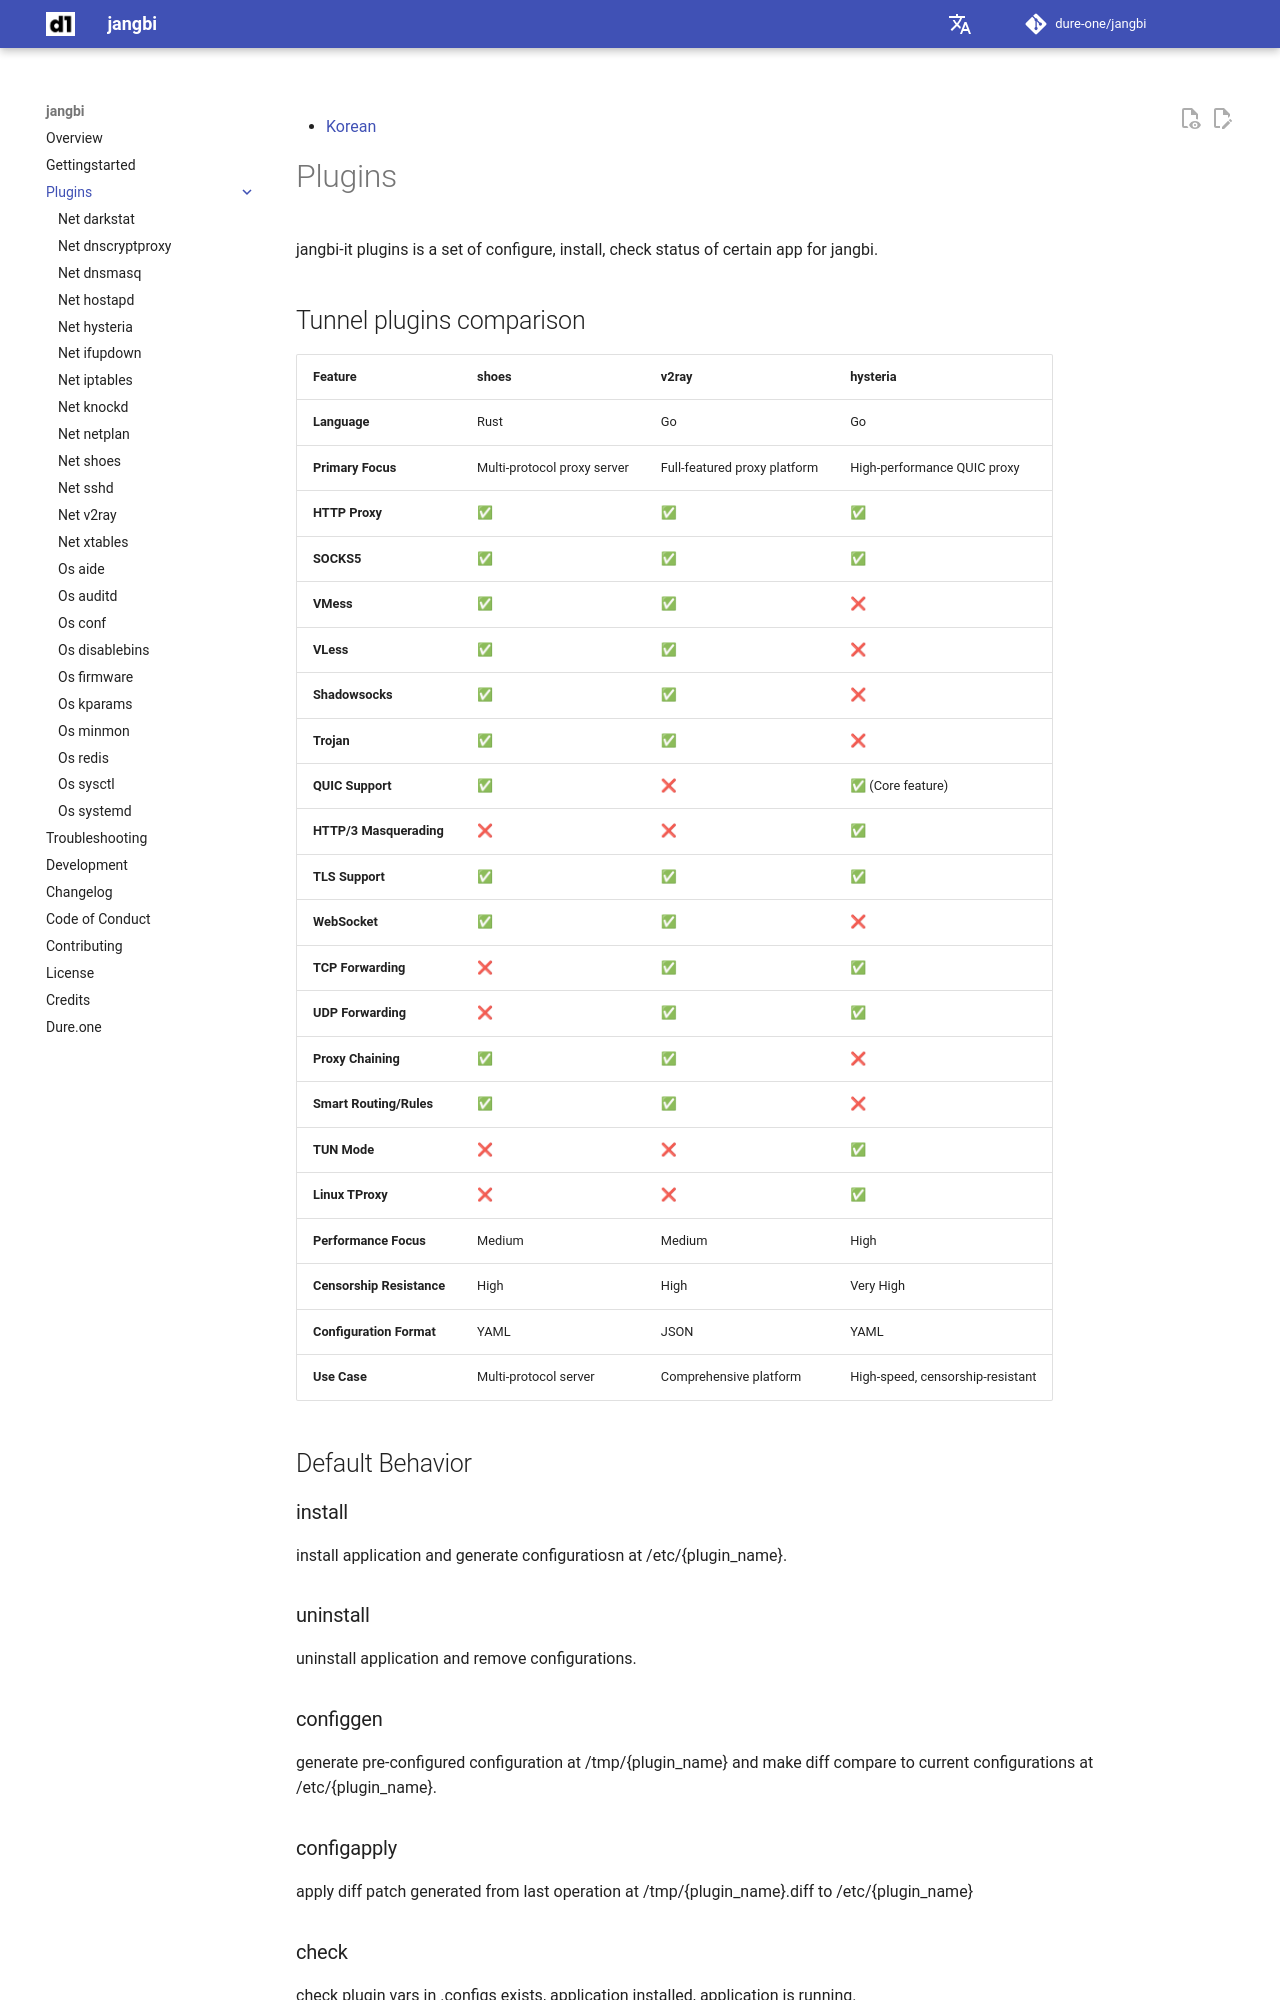

repository: dure-one/jangbi · page: plugins/index.html · generator: mkdocs

# Plugins

jangbi-it plugins is a set of configure, install, check status of certain app for jangbi.

## Tunnel plugins comparison

| Feature | shoes | v2ray | hysteria |
|---------|-------|-------|----------|
| **Language** | Rust | Go | Go |
| **Primary Focus** | Multi-protocol proxy server | Full-featured proxy platform | High-performance QUIC proxy |
| **HTTP Proxy** | ✅ | ✅ | ✅ |
| **SOCKS5** | ✅ | ✅ | ✅ |
| **VMess** | ✅ | ✅ | ❌ |
| **VLess** | ✅ | ✅ | ❌ |
| **Shadowsocks** | ✅ | ✅ | ❌ |
| **Trojan** | ✅ | ✅ | ❌ |
| **QUIC Support** | ✅ | ❌ | ✅ (Core feature) |
| **HTTP/3 Masquerading** | ❌ | ❌ | ✅ |
| **TLS Support** | ✅ | ✅ | ✅ |
| **WebSocket** | ✅ | ✅ | ❌ |
| **TCP Forwarding** | ❌ | ✅ | ✅ |
| **UDP Forwarding** | ❌ | ✅ | ✅ |
| **Proxy Chaining** | ✅ | ✅ | ❌ |
| **Smart Routing/Rules** | ✅ | ✅ | ❌ |
| **TUN Mode** | ❌ | ❌ | ✅ |
| **Linux TProxy** | ❌ | ❌ | ✅ |
| **Performance Focus** | Medium | Medium | High |
| **Censorship Resistance** | High | High | Very High |
| **Configuration Format** | YAML | JSON | YAML |
| **Use Case** | Multi-protocol server | Comprehensive platform | High-speed, censorship-resistant |

## Default Behavior

### install

install application and generate configuratiosn at /etc/{plugin_name}.

### uninstall

uninstall application and remove configurations.

### configgen

generate pre-configured configuration at /tmp/{plugin_name} and make diff compare to current configurations at /etc/{plugin_name}.
